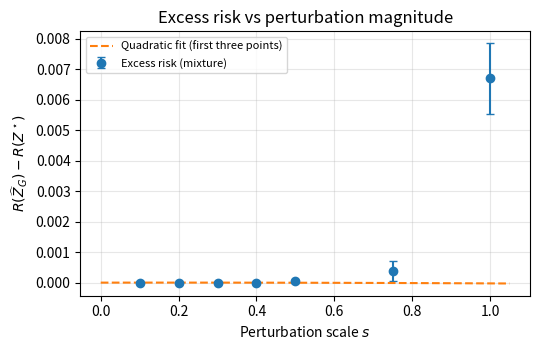

The matplotlib source for this figure:
###########################################################################
# Robustness of Gaussian Conditional Prediction Beyond Gaussianity
# Numerical Experiments -- Python implementation
#
# Companion simulation code for the paper:
#
#   "Robustness of Gaussian Conditional Prediction Beyond Gaussianity:
#    Elliptical, Cumulant, and Copula Perspectives"
#
# The script reproduces:
#   (1) Exact robustness under Gaussian and Student-t scale-mixture models.
#   (2) Covariance-preserving symmetric Gaussian-mixture perturbations.
#   (3) Gaussian copula experiments (normal-score vs naive predictor).
#   (4) Sensitivity of excess risk to covariance parameters.
#   (5) Misspecified-copula experiment (t-copula with lognormal marginals).
#   (6) Figure: excess risk vs perturbation magnitude.
#   (7) Automatic LaTeX generation of Tables 1-4.
#
# Author: Francisco Maturana
# Date: September 2026
###########################################################################

import numpy as np
from scipy.stats import norm, t as student_t
import matplotlib

matplotlib.use("Agg")
import matplotlib.pyplot as plt


# =========================================================================
# Common spatial setup
# =========================================================================

n = 20
Delta = 1.0
x_locs = np.arange(1, n + 1) * Delta
x0 = 0.0
sigma2_0 = 1.0
rho_0 = 5.0


def cov_exponential(h, sigma2=1.0, rho=5.0):
    """Exponential covariance function."""
    return sigma2 * np.exp(-np.abs(h) / rho)


def build_sigma(n=20, Delta=1.0, sigma2=1.0, rho=5.0, x0=0.0):
    """Build covariance matrix for (Z_0, Z_1, ..., Z_n)."""
    locations = np.concatenate(([x0], np.arange(1, n + 1) * Delta))
    distances = np.abs(locations[:, None] - locations[None, :])
    return sigma2 * np.exp(-distances / rho)


def kriging_weights(Sigma):
    """
    Return simple-kriging coefficients a, observation covariance Sigma_ZZ,
    and cross-covariance Sigma_0Z for a zero-mean model.
    """
    Sigma_0Z = Sigma[0, 1:]
    Sigma_ZZ = Sigma[1:, 1:]
    a = np.linalg.solve(Sigma_ZZ, Sigma_0Z)
    return a, Sigma_ZZ, Sigma_0Z


def mc_mean_se(samples):
    """Return Monte Carlo mean and standard error."""
    samples = np.asarray(samples, dtype=float)
    N = samples.size
    return samples.mean(), samples.std(ddof=1) / np.sqrt(N)


def check_positive_definite(A, name="matrix"):
    """Raise a clear error if A is not positive definite."""
    eigmin = np.linalg.eigvalsh(A).min()
    if eigmin <= 0:
        raise ValueError(
            f"{name} must be positive definite; "
            f"minimum eigenvalue = {eigmin:.6g}"
        )
    return eigmin


# =========================================================================
# 1. Exact robustness: Gaussian and Student-t scale mixture
# =========================================================================

def run_exact_robustness(N=40000, Sigma=None, seed=123):
    """Gaussian and covariance-matched Student-t scale-mixture experiments."""
    rng = np.random.default_rng(seed)

    if Sigma is None:
        Sigma = build_sigma(n, Delta, sigma2_0, rho_0, x0)

    m = Sigma.shape[0]
    L = np.linalg.cholesky(Sigma)
    a, _, _ = kriging_weights(Sigma)

    # Gaussian field
    Zg = rng.standard_normal(size=(N, m)) @ L.T
    Z0g = Zg[:, 0]
    Zg_obs = Zg[:, 1:]
    Zhat_G_gauss = Zg_obs @ a

    # Under Gaussianity, the conditional mean equals the Gaussian predictor.
    err_gauss = (Zhat_G_gauss - Z0g) ** 2
    R_star_gauss, se_star_gauss = mc_mean_se(err_gauss)
    R_G_gauss, se_G_gauss = R_star_gauss, se_star_gauss

    # Student-t Gaussian scale mixture, rescaled so Cov(Zt) = Sigma.
    nu = 5.0
    Y = rng.standard_normal(size=(N, m)) @ L.T
    U = rng.chisquare(df=nu, size=N)
    W = nu / U
    E_W = nu / (nu - 2.0)
    W_scaled = W / E_W

    Zt = np.sqrt(W_scaled)[:, None] * Y
    Z0t = Zt[:, 0]
    Zt_obs = Zt[:, 1:]
    Zhat_G_t = Zt_obs @ a

    # For this elliptical scale mixture, the conditional mean is the same
    # linear predictor.
    err_t = (Zhat_G_t - Z0t) ** 2
    R_star_t, se_star_t = mc_mean_se(err_t)
    R_G_t, se_G_t = R_star_t, se_star_t

    return {
        "R_star_gauss": R_star_gauss,
        "se_star_gauss": se_star_gauss,
        "R_G_gauss": R_G_gauss,
        "se_G_gauss": se_G_gauss,
        "R_star_t": R_star_t,
        "se_star_t": se_star_t,
        "R_G_t": R_G_t,
        "se_G_t": se_G_t,
        "Sigma": Sigma,
    }


# =========================================================================
# 2. Covariance-preserving symmetric Gaussian-mixture perturbations
# =========================================================================

def gaussian_log_density(Z, mean, Sigma_ZZ):
    """Log-density of N(mean, Sigma_ZZ) evaluated row-wise at Z."""
    Z = np.asarray(Z)
    mean = np.asarray(mean)
    diff = Z - mean[None, :]

    sign, logdet = np.linalg.slogdet(Sigma_ZZ)
    if sign <= 0:
        raise ValueError("Sigma_ZZ must be positive definite.")

    solved = np.linalg.solve(Sigma_ZZ, diff.T).T
    mah = np.einsum("ij,ij->i", diff, solved)

    n_dim = Sigma_ZZ.shape[0]
    log_coef = -0.5 * (n_dim * np.log(2.0 * np.pi) + logdet)
    return log_coef - 0.5 * mah


def maximum_shift_scale(Sigma, direction):
    """
    Return the boundary scale c_max for which

        Sigma - c^2 direction direction^T

    is positive semidefinite.

    For a positive-definite Sigma,
        c_max = 1 / sqrt(direction^T Sigma^{-1} direction).
    """
    direction = np.asarray(direction, dtype=float)

    if direction.shape != (Sigma.shape[0],):
        raise ValueError(
            f"direction must have shape ({Sigma.shape[0]},), "
            f"got {direction.shape}."
        )

    if np.allclose(direction, 0.0):
        raise ValueError("direction must be nonzero.")

    q = direction @ np.linalg.solve(Sigma, direction)
    return 1.0 / np.sqrt(q)


def make_admissible_shift(Sigma, direction, fraction=0.8):
    """
    Construct mu = fraction * c_max * direction, where c_max is the
    positive-semidefinite boundary. Requiring fraction < 1 keeps
    Sigma - mu mu^T strictly positive definite.
    """
    if not (0.0 < fraction < 1.0):
        raise ValueError("fraction must lie strictly between 0 and 1.")

    c_max = maximum_shift_scale(Sigma, direction)
    mu = fraction * c_max * np.asarray(direction, dtype=float)

    Sigma_within = Sigma - np.outer(mu, mu)
    check_positive_definite(Sigma_within, "Sigma - mu mu^T")
    return mu


def simulate_mixture(N, mu, Sigma, rng):
    """
    Simulate the covariance-preserving symmetric Gaussian mixture

        X = S mu + eps,

    where P(S=+1)=P(S=-1)=1/2 and

        eps ~ N(0, Sigma - mu mu^T).

    Hence E[X] = 0 and Cov(X) = Sigma.
    """
    mu = np.asarray(mu, dtype=float)
    Sigma_within = Sigma - np.outer(mu, mu)
    check_positive_definite(Sigma_within, "Sigma - mu mu^T")

    L_within = np.linalg.cholesky(Sigma_within)
    signs = rng.choice((-1.0, 1.0), size=N)
    eps = rng.standard_normal(size=(N, mu.size)) @ L_within.T

    return signs[:, None] * mu[None, :] + eps


def conditional_mean_mixture(Z_obs, mu, Sigma_within):
    """
    Exact E[Z_0 | Z] for the symmetric two-component Gaussian mixture.

    Both components have covariance Sigma_within and means +/- mu.
    """
    mu = np.asarray(mu, dtype=float)
    mu0 = mu[0]
    muZ = mu[1:]

    Sigma_0Z = Sigma_within[0, 1:]
    Sigma_ZZ = Sigma_within[1:, 1:]
    a_within = np.linalg.solve(Sigma_ZZ, Sigma_0Z)

    # Component-specific conditional means.
    m_plus = mu0 + (Z_obs - muZ) @ a_within
    m_minus = -mu0 + (Z_obs + muZ) @ a_within

    # Posterior component probabilities based on the observed subvector.
    log_f_plus = gaussian_log_density(Z_obs, muZ, Sigma_ZZ)
    log_f_minus = gaussian_log_density(Z_obs, -muZ, Sigma_ZZ)

    # Stable two-class softmax.
    mx = np.maximum(log_f_plus, log_f_minus)
    f_plus = np.exp(log_f_plus - mx)
    f_minus = np.exp(log_f_minus - mx)
    w_plus = f_plus / (f_plus + f_minus)

    return w_plus * m_plus + (1.0 - w_plus) * m_minus


def run_mixture(N=40000, Sigma=None, mu=None, seed=456):
    """
    Compare the Gaussian predictor with the exact conditional mean under

        X ~ 0.5 N(mu, Sigma - mu mu^T)
           + 0.5 N(-mu, Sigma - mu mu^T).

    The mixture has zero mean and total covariance Sigma.
    """
    rng = np.random.default_rng(seed)

    if Sigma is None:
        Sigma = build_sigma(n, Delta, sigma2_0, rho_0, x0)

    if mu is None:
        raise ValueError("mu must be specified.")

    mu = np.asarray(mu, dtype=float)

    if mu.shape != (Sigma.shape[0],):
        raise ValueError(
            f"mu must have shape ({Sigma.shape[0]},), got {mu.shape}."
        )

    Sigma_within = Sigma - np.outer(mu, mu)
    check_positive_definite(Sigma_within, "Sigma - mu mu^T")

    # Gaussian reference predictor uses the preserved total covariance Sigma.
    a, _, _ = kriging_weights(Sigma)

    # Simulate the covariance-preserving non-Gaussian mixture.
    X = simulate_mixture(N, mu, Sigma, rng)
    Z0 = X[:, 0]
    Zobs = X[:, 1:]

    Zhat_G = Zobs @ a

    # Exact conditional mean under the actual mixture law.
    Zstar = conditional_mean_mixture(Zobs, mu, Sigma_within)

    err_star = (Zstar - Z0) ** 2
    err_G = (Zhat_G - Z0) ** 2

    R_star, se_star = mc_mean_se(err_star)
    R_G, se_G = mc_mean_se(err_G)

    # Paired difference gives the excess-risk estimate and its MC uncertainty.
    risk_difference = err_G - err_star

    return R_star, se_star, R_G, se_G, risk_difference


# =========================================================================
# 3. Gaussian copula experiment: normal-score vs naive predictor
# =========================================================================

def run_gaussian_copula(
    N=40000,
    Sigma=None,
    seed=789,
    mu_F=0.0,
    sigma_F=1.0,
):
    """
    Gaussian-copula field with lognormal marginals.

    The normal-score procedure is exact for the conditional mean on the
    Gaussianised scale. The backtransformed predictor is not asserted to be
    the original-scale conditional expectation.
    """
    rng = np.random.default_rng(seed)

    if Sigma is None:
        Sigma = build_sigma(n, Delta, sigma2_0, rho_0, x0)

    m = Sigma.shape[0]

    # Convert covariance to a correlation matrix for the latent Gaussian field.
    sd = np.sqrt(np.diag(Sigma))
    Sigma_Y = Sigma / np.outer(sd, sd)
    L_Y = np.linalg.cholesky(Sigma_Y)

    # Kriging coefficients on the latent Gaussian scale.
    a_Y, _, _ = kriging_weights(Sigma_Y)

    Y = rng.standard_normal(size=(N, m)) @ L_Y.T
    Z = np.exp(mu_F + sigma_F * Y)

    Z0 = Z[:, 0]
    Zobs = Z[:, 1:]
    Yobs = Y[:, 1:]

    # Exact conditional mean on the Gaussianised scale.
    Yhat_G = Yobs @ a_Y

    # Conventional transform-predict-backtransform predictor.
    Z_NS = np.exp(mu_F + sigma_F * Yhat_G)

    # Naive linear predictor on the original scale, retained as a comparator.
    # This uses the same correlation-derived weights as in the original design;
    # it is not claimed to be the optimal linear predictor for lognormal Z.
    Z_naive = Zobs @ a_Y

    err_NS = (Z_NS - Z0) ** 2
    err_naive = (Z_naive - Z0) ** 2

    R_NS, se_NS = mc_mean_se(err_NS)
    R_naive, se_naive = mc_mean_se(err_naive)

    return R_NS, se_NS, R_naive, se_naive


# =========================================================================
# 4. Sensitivity analysis: rho x sigma2 grid
# =========================================================================

def run_sensitivity(
    direction,
    rho_grid=(2.0, 5.0, 10.0),
    sig2_grid=(0.5, 1.0, 2.0),
    strong_fraction=0.8,
    mild_fraction=0.25,
    N=20000,
    seed_base=1000,
):
    """
    Excess risk for a mild covariance-preserving mixture perturbation.

    At every (rho, sigma2) combination, the strong shift is defined as the
    same fraction of that covariance matrix's admissibility boundary. The
    mild shift is mild_fraction times that strong shift. This avoids changing
    admissibility merely because the covariance parameters change.
    """
    excess = np.zeros((len(rho_grid), len(sig2_grid)))
    se_exc = np.zeros_like(excess)

    for i, rho in enumerate(rho_grid):
        for j, s2 in enumerate(sig2_grid):
            Sigma = build_sigma(
                n=n,
                Delta=Delta,
                sigma2=s2,
                rho=rho,
                x0=x0,
            )

            mu_strong_local = make_admissible_shift(
                Sigma,
                direction,
                fraction=strong_fraction,
            )
            mu_mild_local = mild_fraction * mu_strong_local

            _, _, _, _, diff = run_mixture(
                N=N,
                Sigma=Sigma,
                mu=mu_mild_local,
                seed=seed_base + 10 * i + j,
            )

            excess[i, j] = diff.mean()
            se_exc[i, j] = diff.std(ddof=1) / np.sqrt(N)

    return excess, se_exc


# =========================================================================
# 5. Misspecified copula: true t-copula with lognormal marginals
# =========================================================================

def t_copula_oracle(
    Zobs_samples,
    Sigma_Y,
    nu,
    M_inner=200,
    seed=2024,
    mu_F=0.0,
    sigma_F=1.0,
):
    """
    Monte Carlo approximation to E[Z_0 | Z_1, ..., Z_n] under a t-copula
    with lognormal marginals.

    If T ~ t_nu(0, Sigma_Y), then for the partition (T_0, T_Z),

        T_0 | T_Z=t

    is univariate Student-t with df nu+n, location

        Sigma_0Z Sigma_ZZ^{-1} t,

    and scale squared

        ((nu + t' Sigma_ZZ^{-1} t) / (nu+n))
        * (Sigma_00 - Sigma_0Z Sigma_ZZ^{-1} Sigma_Z0).
    """
    rng = np.random.default_rng(seed)

    N = Zobs_samples.shape[0]
    n_obs = Zobs_samples.shape[1]

    Sigma_0Z = Sigma_Y[0, 1:]
    Sigma_ZZ = Sigma_Y[1:, 1:]

    a = np.linalg.solve(Sigma_ZZ, Sigma_0Z)
    schur = Sigma_Y[0, 0] - Sigma_0Z @ a
    nu_post = nu + n_obs

    # Z = F_LN^{-1}(F_t(T)), so T = F_t^{-1}(F_LN(Z)).
    F_Z = norm.cdf((np.log(Zobs_samples) - mu_F) / sigma_F)

    # Protect against numerical 0/1 values before applying the t quantile.
    eps = np.finfo(float).eps
    F_Z = np.clip(F_Z, eps, 1.0 - eps)
    T_Z = student_t.ppf(F_Z, df=nu)

    mu_star = T_Z @ a

    solved = np.linalg.solve(Sigma_ZZ, T_Z.T).T
    quad = np.einsum("ij,ij->i", T_Z, solved)

    scale2_star = (nu + quad) / nu_post * schur
    scale2_star = np.maximum(scale2_star, 1e-14)

    draws = student_t.rvs(
        df=nu_post,
        size=(N, M_inner),
        random_state=rng,
    )

    T0 = mu_star[:, None] + np.sqrt(scale2_star)[:, None] * draws

    U0 = student_t.cdf(T0, df=nu)
    U0 = np.clip(U0, eps, 1.0 - eps)
    Z0_draws = np.exp(mu_F + sigma_F * norm.ppf(U0))

    return Z0_draws.mean(axis=1)


def run_misspecified_copula(
    N=10000,
    Sigma=None,
    nu=4.0,
    seed=2025,
    M_inner=200,
    mu_F=0.0,
    sigma_F=1.0,
):
    """True t-copula; compare oracle, normal-score, and naive predictors."""
    rng = np.random.default_rng(seed)

    if Sigma is None:
        Sigma = build_sigma(n, Delta, sigma2_0, rho_0, x0)

    m = Sigma.shape[0]

    sd = np.sqrt(np.diag(Sigma))
    Sigma_Y = Sigma / np.outer(sd, sd)
    L_Y = np.linalg.cholesky(Sigma_Y)
    a_Y, _, _ = kriging_weights(Sigma_Y)

    # Simulate multivariate t latent variables with correlation Sigma_Y.
    z = rng.standard_normal(size=(N, m))
    W = rng.chisquare(df=nu, size=N)
    T = (z @ L_Y.T) * np.sqrt(nu / W)[:, None]

    # Transform t-copula uniforms to lognormal marginals.
    U = student_t.cdf(T, df=nu)
    eps = np.finfo(float).eps
    U = np.clip(U, eps, 1.0 - eps)
    Z = np.exp(mu_F + sigma_F * norm.ppf(U))

    Z0 = Z[:, 0]
    Zobs = Z[:, 1:]

    # Oracle conditional expectation under the true t-copula.
    Z_oracle = t_copula_oracle(
        Zobs,
        Sigma_Y,
        nu,
        M_inner=M_inner,
        seed=seed + 1,
        mu_F=mu_F,
        sigma_F=sigma_F,
    )

    # Normal-score predictor under the misspecified Gaussian-copula assumption.
    Y_latent = (np.log(Zobs) - mu_F) / sigma_F
    Yhat_G = Y_latent @ a_Y
    Z_NS = np.exp(mu_F + sigma_F * Yhat_G)

    # Naive original-scale comparator using the same spatial weights.
    Z_naive = Zobs @ a_Y

    err_oracle = (Z_oracle - Z0) ** 2
    err_NS = (Z_NS - Z0) ** 2
    err_naive = (Z_naive - Z0) ** 2

    R_oracle, se_oracle = mc_mean_se(err_oracle)
    R_NS, se_NS = mc_mean_se(err_NS)
    R_naive, se_naive = mc_mean_se(err_naive)

    return R_oracle, se_oracle, R_NS, se_NS, R_naive, se_naive


# =========================================================================
# 6. Excess-risk vs perturbation magnitude
# =========================================================================

def run_perturbation_curve(
    mu_strong,
    scales,
    N=20000,
    Sigma=None,
    seed=3030,
):
    """Excess risk as a function of perturbation scale."""
    if Sigma is None:
        Sigma = build_sigma(n, Delta, sigma2_0, rho_0, x0)

    excess = np.zeros(len(scales))
    se = np.zeros(len(scales))

    for k, s in enumerate(scales):
        _, _, _, _, diff = run_mixture(
            N=N,
            Sigma=Sigma,
            mu=s * mu_strong,
            seed=seed + k,
        )
        excess[k] = diff.mean()
        se[k] = diff.std(ddof=1) / np.sqrt(N)

    return excess, se


# =========================================================================
# Run all experiments
# =========================================================================

print("=" * 70)
print("Running experiments...")
print("=" * 70)

Sigma0 = build_sigma(n, Delta, sigma2_0, rho_0, x0)

# (1) Exact robustness
res_exact = run_exact_robustness(N=40000, Sigma=Sigma0)
print("[1/6] Exact robustness done.")

# (2) Covariance-preserving symmetric Gaussian mixtures
#
# Direction has nonzero entries at x0 and x10. Its magnitude is chosen as
# 80% of the positive-definiteness boundary for Sigma0.
mu_direction = np.zeros(n + 1)
mu_direction[0] = 1.0
mu_direction[10] = 1.0

strong_fraction = 0.8
mild_fraction = 0.25

mu_strong = make_admissible_shift(
    Sigma0,
    mu_direction,
    fraction=strong_fraction,
)
mu_mild = mild_fraction * mu_strong

print(
    "    Strong-shift nonzero value = "
    f"{mu_strong[0]:.6f}; "
    f"boundary fraction = {strong_fraction:.2f}"
)

R_star_mild, se_star_mild, R_G_mild, se_G_mild, diff_mild = run_mixture(
    N=40000,
    Sigma=Sigma0,
    mu=mu_mild,
    seed=456,
)

R_star_str, se_star_str, R_G_str, se_G_str, diff_str = run_mixture(
    N=40000,
    Sigma=Sigma0,
    mu=mu_strong,
    seed=457,
)

print("[2/6] Gaussian mixtures done.")

# (3) Gaussian copula
R_NS, se_NS, R_naive, se_naive = run_gaussian_copula(
    N=40000,
    Sigma=Sigma0,
)
print("[3/6] Gaussian copula done.")

# (4) Sensitivity analysis
rho_grid = (2.0, 5.0, 10.0)
sig2_grid = (0.5, 1.0, 2.0)

excess_sens, se_sens = run_sensitivity(
    mu_direction,
    rho_grid=rho_grid,
    sig2_grid=sig2_grid,
    strong_fraction=strong_fraction,
    mild_fraction=mild_fraction,
    N=20000,
)
print("[4/6] Sensitivity analysis done.")

# (5) Misspecified copula
(
    R_oracle,
    se_oracle,
    R_NS_mis,
    se_NS_mis,
    R_naive_mis,
    se_naive_mis,
) = run_misspecified_copula(
    N=10000,
    Sigma=Sigma0,
    nu=4.0,
)
print("[5/6] Misspecified copula done.")

# (6) Perturbation curve
scales = np.array([0.1, 0.2, 0.3, 0.4, 0.5, 0.75, 1.0])

excess_curve, se_curve = run_perturbation_curve(
    mu_strong,
    scales,
    N=20000,
    Sigma=Sigma0,
)
print("[6/6] Perturbation curve done.")


# =========================================================================
# Figure: excess risk vs perturbation magnitude
# =========================================================================

fig, ax = plt.subplots(figsize=(5.5, 3.6))

ax.errorbar(
    scales,
    excess_curve,
    yerr=1.96 * se_curve,
    fmt="o",
    capsize=3,
    label="Excess risk (mixture)",
)

# Descriptive quadratic fit to the smallest three nonzero perturbations.
p = np.polyfit(scales[:3], excess_curve[:3], 2)
xs = np.linspace(0.0, 1.05, 100)

ax.plot(
    xs,
    np.polyval(p, xs),
    "--",
    label="Quadratic fit (first three points)",
)

ax.set_xlabel(r"Perturbation scale $s$")
ax.set_ylabel(r"$R(\widehat Z_G)-R(Z^\star)$")
ax.set_title("Excess risk vs perturbation magnitude")
ax.legend(fontsize=8)
ax.grid(alpha=0.3)

fig.tight_layout()
fig.savefig("excess_risk_vs_perturbation.pdf")
fig.savefig("excess_risk_vs_perturbation.png", dpi=300)

print("Figure saved to excess_risk_vs_perturbation.pdf / .png")


# =========================================================================
# LaTeX table generation
# =========================================================================

latex_table_1 = r"""\begin{table}[htbp]
    \centering
    \begin{tabular}{lcccc}
        \toprule
        Model & $R(Z^\star;x_0)$ & MC s.e. & $R(\widehat Z_G;x_0)$ & MC s.e. \\
        \midrule
        Gaussian & %.3f & %.3f & %.3f & %.3f \\
        Student-$t$ scale mixture & %.3f & %.3f & %.3f & %.3f \\
        \bottomrule
    \end{tabular}
    \caption{Estimated mean squared prediction errors for Gaussian prediction
    and the mean-square optimal predictor under two random field models with
    the same covariance structure. Values are based on $N=40{,}000$
    simulated replicates. Monte Carlo standard errors (MC s.e.) are computed
    as the sample standard deviation of the squared prediction errors divided
    by $\sqrt{N}$. In both cases the predictors coincide exactly under the
    model, consistent with the exact robustness results.}
    \label{tab:numerical}
\end{table}""" % (
    res_exact["R_star_gauss"],
    res_exact["se_star_gauss"],
    res_exact["R_G_gauss"],
    res_exact["se_G_gauss"],
    res_exact["R_star_t"],
    res_exact["se_star_t"],
    res_exact["R_G_t"],
    res_exact["se_G_t"],
)


latex_table_2 = r"""\begin{table}[htbp]
    \centering
    \begin{tabular}{lcccc}
        \toprule
        Experiment & Predictor & $R(\cdot;x_0)$ & MC s.e. & Risk difference \\
        \midrule
        Gaussian mixture (mild) & True $Z^\star$ & %.3f & %.3f & -- \\
        Gaussian mixture (mild) & Gaussian $\widehat Z_G$ & %.3f & %.3f & %.3f \\
        Gaussian mixture (strong) & True $Z^\star$ & %.3f & %.3f & -- \\
        Gaussian mixture (strong) & Gaussian $\widehat Z_G$ & %.3f & %.3f & %.3f \\
        Gaussian copula (lognormal) & Normal-score $Z_\mathrm{NS}$ & %.3f & %.3f & -- \\
        Gaussian copula (lognormal) & Naive Gaussian on $Z$ & %.3f & %.3f & %.3f \\
        \bottomrule
    \end{tabular}
    \caption{Mean squared prediction errors for covariance-preserving
    symmetric Gaussian-mixture perturbations and for a Gaussian copula random
    field with lognormal marginals. Monte Carlo standard errors are reported
    in the fourth column. For the mixture experiments, the risk difference is
    $R(\widehat Z_G)-R(Z^\star)$. For the Gaussian copula experiment, it is
    the risk of the naive original-scale predictor minus that of the
    transform--predict--backtransform normal-score predictor.}
    \label{tab:additional-numerical}
\end{table}""" % (
    R_star_mild,
    se_star_mild,
    R_G_mild,
    se_G_mild,
    R_G_mild - R_star_mild,
    R_star_str,
    se_star_str,
    R_G_str,
    se_G_str,
    R_G_str - R_star_str,
    R_NS,
    se_NS,
    R_naive,
    se_naive,
    R_naive - R_NS,
)


rows_sens = []
for i, rho in enumerate(rho_grid):
    cells = " & ".join(
        "%.3f" % excess_sens[i, j]
        for j in range(len(sig2_grid))
    )
    rows_sens.append("        %.1f & %s \\\\" % (rho, cells))

sens_body = "\n".join(rows_sens)
max_sens_se = se_sens.max()

latex_table_3 = (r"""\begin{table}[htbp]
    \centering
    \begin{tabular}{lccc}
        \toprule
        $\rho$ & $\sigma^2=0.5$ & $\sigma^2=1$ & $\sigma^2=2$ \\
        \midrule
%s
        \bottomrule
    \end{tabular}
    \caption{Excess risk $R(\widehat Z_G)-R(Z^\star)$ for the mild
    covariance-preserving Gaussian-mixture perturbation as a function of the
    range parameter $\rho$ and variance $\sigma^2$. At each covariance
    setting, the perturbation direction is fixed and its magnitude is scaled
    relative to that covariance matrix's positive-definiteness boundary.
    Each entry is based on $N=20{,}000$ replicates. The largest Monte Carlo
    standard error of the excess-risk estimates is %.4f.}
    \label{tab:sensitivity}
\end{table}""" % (sens_body, max_sens_se))


latex_table_4 = r"""\begin{table}[htbp]
    \centering
    \begin{tabular}{lccc}
        \toprule
        Predictor & $R(\cdot;x_0)$ & MC s.e. & Excess risk vs oracle \\
        \midrule
        Oracle $t$-copula conditional mean & %.3f & %.3f & -- \\
        Normal-score predictor (Gaussian copula) & %.3f & %.3f & %.3f \\
        Naive original-scale predictor & %.3f & %.3f & %.3f \\
        \bottomrule
    \end{tabular}
    \caption{Mean squared prediction errors under copula misspecification.
    The true copula is Student-$t$ with $\nu=4$, whereas the normal-score
    predictor assumes a Gaussian copula. The oracle uses the true $t$-copula
    conditional expectation, approximated by Monte Carlo. Results are based
    on $N=10{,}000$ replicates with $M=200$ inner Monte Carlo draws per
    observation.}
    \label{tab:misspec}
\end{table}""" % (
    R_oracle,
    se_oracle,
    R_NS_mis,
    se_NS_mis,
    R_NS_mis - R_oracle,
    R_naive_mis,
    se_naive_mis,
    R_naive_mis - R_oracle,
)


# =========================================================================
# Console output
# =========================================================================

print("\n" + "=" * 70)
print("Summary of results")
print("=" * 70)

print("\n[1] Exact robustness (Gaussian, Student-t):")
print(
    "    Gaussian  R(Z*) = %.4f (s.e. %.4f), "
    "R(Z_G) = %.4f (s.e. %.4f)"
    % (
        res_exact["R_star_gauss"],
        res_exact["se_star_gauss"],
        res_exact["R_G_gauss"],
        res_exact["se_G_gauss"],
    )
)
print(
    "    Student-t R(Z*) = %.4f (s.e. %.4f), "
    "R(Z_G) = %.4f (s.e. %.4f)"
    % (
        res_exact["R_star_t"],
        res_exact["se_star_t"],
        res_exact["R_G_t"],
        res_exact["se_G_t"],
    )
)

print("\n[2] Covariance-preserving mixture perturbations:")
print(
    "    Mild:   R(Z*) = %.4f, R(Z_G) = %.4f, excess = %.4f"
    % (R_star_mild, R_G_mild, R_G_mild - R_star_mild)
)
print(
    "    Strong: R(Z*) = %.4f, R(Z_G) = %.4f, excess = %.4f"
    % (R_star_str, R_G_str, R_G_str - R_star_str)
)
print(
    "    Mild excess paired MC s.e.   = %.6f"
    % (diff_mild.std(ddof=1) / np.sqrt(diff_mild.size))
)
print(
    "    Strong excess paired MC s.e. = %.6f"
    % (diff_str.std(ddof=1) / np.sqrt(diff_str.size))
)

print("\n[3] Gaussian copula (lognormal marginals):")
print("    R(Z_NS)    = %.4f (s.e. %.4f)" % (R_NS, se_NS))
print("    R(Z_naive) = %.4f (s.e. %.4f)" % (R_naive, se_naive))
print("    Risk difference naive - NS = %.4f" % (R_naive - R_NS))

print("\n[4] Sensitivity of excess risk (mild mixture):")
print("    rho \\ sigma^2     0.5        1.0        2.0")
for i, rho in enumerate(rho_grid):
    print(
        "    %.1f          %.4f     %.4f     %.4f"
        % (
            rho,
            excess_sens[i, 0],
            excess_sens[i, 1],
            excess_sens[i, 2],
        )
    )
print("    Maximum paired MC s.e. = %.6f" % max_sens_se)

print("\n[5] Misspecified copula (t-copula, nu=4):")
print(
    "    Oracle       R = %.4f (s.e. %.4f)"
    % (R_oracle, se_oracle)
)
print(
    "    Normal-score R = %.4f (s.e. %.4f), excess vs oracle = %.4f"
    % (R_NS_mis, se_NS_mis, R_NS_mis - R_oracle)
)
print(
    "    Naive        R = %.4f (s.e. %.4f), excess vs oracle = %.4f"
    % (R_naive_mis, se_naive_mis, R_naive_mis - R_oracle)
)

print("\n[6] Perturbation curve (excess risk vs scale s):")
for k, s in enumerate(scales):
    print(
        "    s = %.2f    excess = %.4f  (paired s.e. %.4f)"
        % (s, excess_curve[k], se_curve[k])
    )

print("\n\nLaTeX Table 1:\n")
print(latex_table_1)

print("\n\nLaTeX Table 2:\n")
print(latex_table_2)

print("\n\nLaTeX Table 3 (sensitivity):\n")
print(latex_table_3)

print("\n\nLaTeX Table 4 (misspecified copula):\n")
print(latex_table_4)
